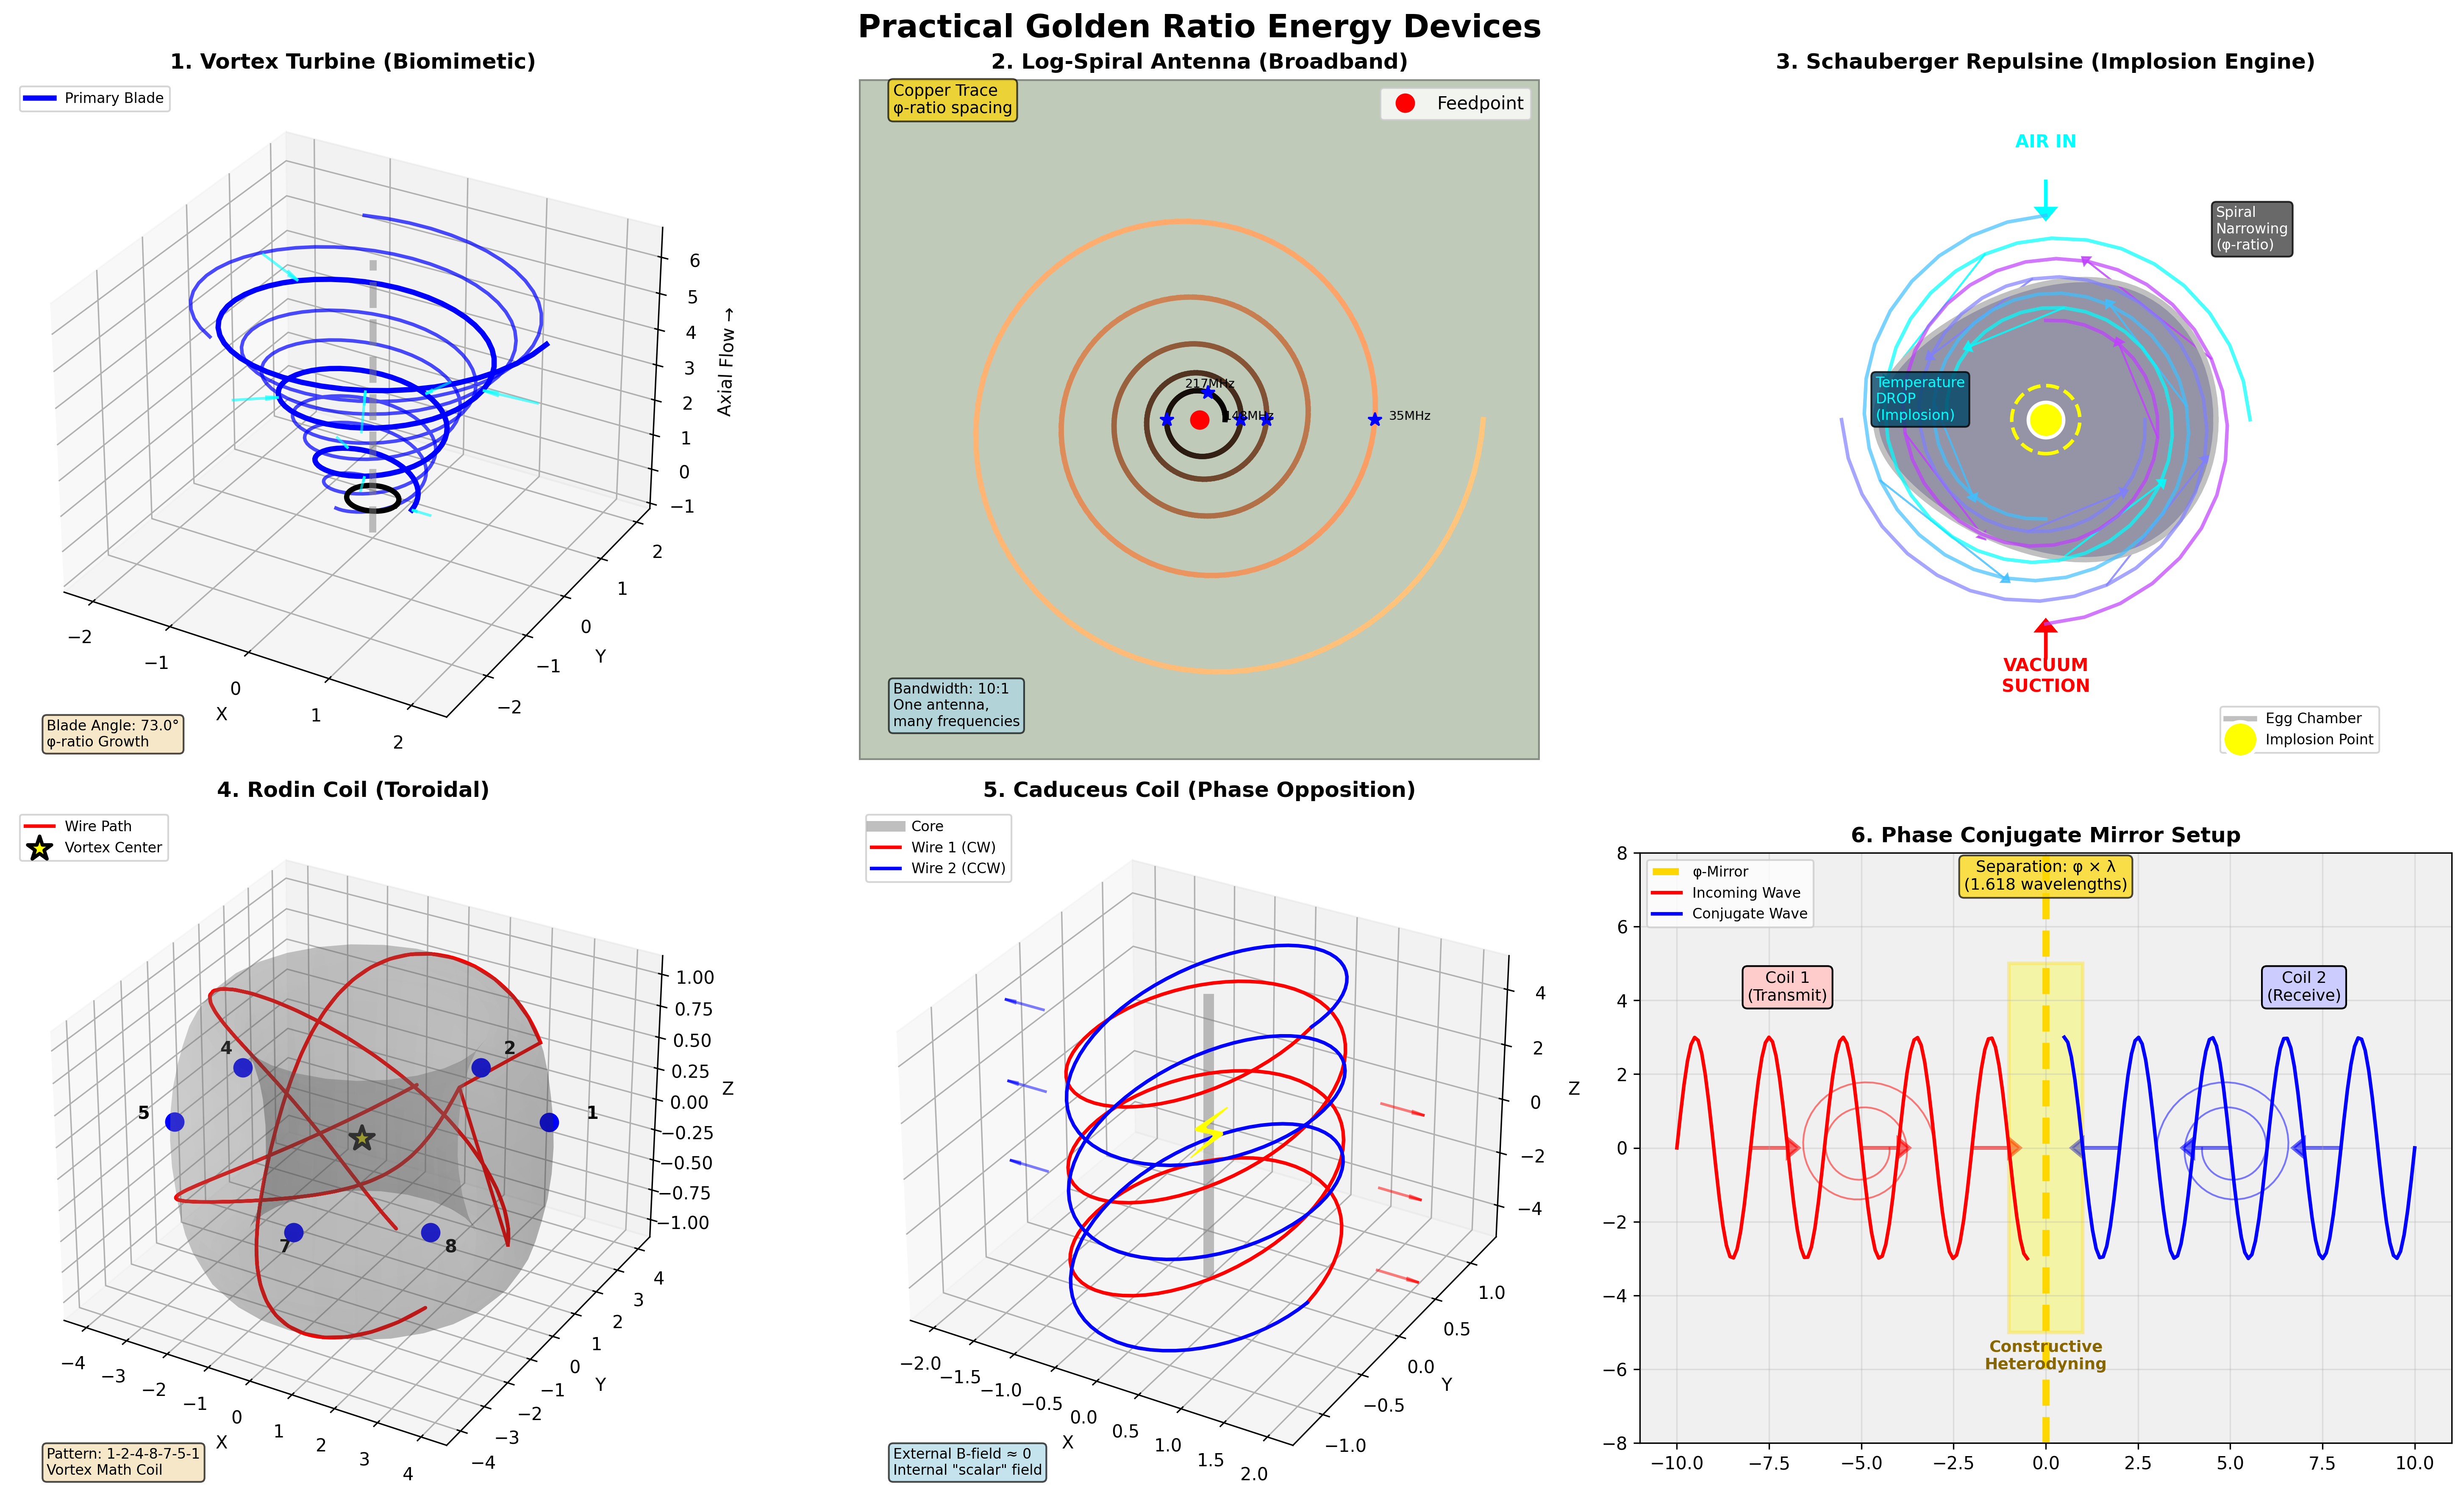

This chart was generated by the following Python code:
"""
Practical Applications Visualization
Generate 3D models and schematics for golden ratio energy devices
"""

import numpy as np
import matplotlib.pyplot as plt
from mpl_toolkits.mplot3d import Axes3D
from matplotlib.patches import FancyArrowPatch, Circle, Rectangle
from mpl_toolkits.mplot3d.art3d import Line3DCollection, Poly3DCollection
import matplotlib.patches as mpatches

PHI = (1 + np.sqrt(5)) / 2

def create_practical_devices_visualization():
    """Create visualization of practical golden ratio devices"""
    fig = plt.figure(figsize=(20, 12))
    fig.suptitle('Practical Golden Ratio Energy Devices', 
                 fontsize=18, fontweight='bold')
    
    # 1. Vortex Turbine (3D)
    ax1 = fig.add_subplot(2, 3, 1, projection='3d')
    draw_vortex_turbine(ax1)
    
    # 2. Spiral Antenna (2D)
    ax2 = fig.add_subplot(2, 3, 2)
    draw_spiral_antenna(ax2)
    
    # 3. Schauberger Repulsine (Cross-section)
    ax3 = fig.add_subplot(2, 3, 3)
    draw_repulsine(ax3)
    
    # 4. Rodin Coil (3D)
    ax4 = fig.add_subplot(2, 3, 4, projection='3d')
    draw_rodin_coil(ax4)
    
    # 5. Caduceus Coil (3D)
    ax5 = fig.add_subplot(2, 3, 5, projection='3d')
    draw_caduceus_coil(ax5)
    
    # 6. Phase Conjugate Setup
    ax6 = fig.add_subplot(2, 3, 6)
    draw_phase_conjugate(ax6)
    
    plt.tight_layout()
    return fig

def draw_vortex_turbine(ax):
    """Draw 3D vortex turbine based on nautilus spiral"""
    ax.set_title('1. Vortex Turbine (Biomimetic)', fontweight='bold', fontsize=12)
    
    # Generate golden spiral blade
    turns = 3
    points_per_turn = 50
    theta = np.linspace(0, turns * 2 * np.pi, turns * points_per_turn)
    
    # Nautilus-style spiral
    r = 0.5 * np.power(PHI, theta / (2 * np.pi))
    
    # Blade angle (constant for golden spiral)
    blade_angle = np.arctan(np.pi / (2 * np.log(PHI)))
    
    # 3D coordinates for blade
    x = r * np.cos(theta)
    y = r * np.sin(theta)
    z = theta * 0.3  # Pitch along axis
    
    # Draw main blade
    ax.plot(x, y, z, 'b-', linewidth=3, label='Primary Blade')
    
    # Draw additional blades (120° apart for 3-blade design)
    for offset in [2*np.pi/3, 4*np.pi/3]:
        x_rot = r * np.cos(theta + offset)
        y_rot = r * np.sin(theta + offset)
        ax.plot(x_rot, y_rot, z, 'b-', linewidth=2, alpha=0.7)
    
    # Draw central hub
    hub_theta = np.linspace(0, 2*np.pi, 50)
    hub_r = 0.3
    hub_x = hub_r * np.cos(hub_theta)
    hub_y = hub_r * np.sin(hub_theta)
    hub_z = np.zeros_like(hub_theta)
    ax.plot(hub_x, hub_y, hub_z, 'k-', linewidth=3)
    
    # Draw shaft
    shaft_z = np.linspace(-1, max(z)+1, 50)
    shaft_x = np.zeros_like(shaft_z)
    shaft_y = np.zeros_like(shaft_z)
    ax.plot(shaft_x, shaft_y, shaft_z, 'gray', linewidth=4, linestyle='--', alpha=0.5)
    
    # Flow arrows
    for i in range(0, len(z), 20):
        if i < len(z) - 5:
            ax.quiver(x[i]*1.5, y[i]*1.5, z[i], 
                     x[i]-x[i]*1.5, y[i]-y[i]*1.5, 0,
                     color='cyan', alpha=0.6, arrow_length_ratio=0.3)
    
    ax.set_xlabel('X')
    ax.set_ylabel('Y')
    ax.set_zlabel('Axial Flow →')
    ax.legend(loc='upper left', fontsize=8)
    ax.text2D(0.05, 0.02, f'Blade Angle: {np.degrees(blade_angle):.1f}°\n' +
                           f'φ-ratio Growth', 
              transform=ax.transAxes, fontsize=8,
              bbox=dict(boxstyle='round', facecolor='wheat', alpha=0.7))

def draw_spiral_antenna(ax):
    """Draw flat spiral antenna with φ-ratio spacing"""
    ax.set_title('2. Log-Spiral Antenna (Broadband)', fontweight='bold', fontsize=12)
    ax.set_facecolor('#f0f0f0')
    
    # Generate spiral antenna trace
    turns = 5
    points_per_turn = 100
    theta = np.linspace(0, turns * 2 * np.pi, turns * points_per_turn)
    
    # Logarithmic spiral (outward growth)
    r = 0.2 * np.power(PHI, theta / (2 * np.pi))
    
    x = r * np.cos(theta)
    y = r * np.sin(theta)
    
    # Draw spiral trace (copper)
    for i in range(len(x)-1):
        color_val = i / len(x)
        ax.plot([x[i], x[i+1]], [y[i], y[i+1]], 
               color=plt.cm.copper(color_val), linewidth=3)
    
    # Draw PCB substrate
    max_r = max(r) * 1.2
    pcb = Rectangle((-max_r, -max_r), 2*max_r, 2*max_r, 
                   facecolor='#2d5016', alpha=0.3, edgecolor='black', linewidth=2)
    ax.add_patch(pcb)
    
    # Center feedpoint
    ax.plot(0, 0, 'ro', markersize=10, label='Feedpoint', zorder=10)
    
    # Frequency indicators
    freq_points = [0.2, 0.5, 1.0, 2.0, 4.0]
    for i, fp in enumerate(freq_points):
        r_marker = 0.2 * np.power(PHI, fp)
        theta_marker = fp * 2 * np.pi
        x_marker = r_marker * np.cos(theta_marker)
        y_marker = r_marker * np.sin(theta_marker)
        
        freq_mhz = 300 / (2 * np.pi * r_marker)  # Rough frequency
        ax.plot(x_marker, y_marker, 'b*', markersize=8)
        if i % 2 == 0:
            ax.text(x_marker*1.2, y_marker*1.2, f'{freq_mhz:.0f}MHz',
                   fontsize=7, ha='center')
    
    # Labels
    ax.text(0.05, 0.95, 'Copper Trace\nφ-ratio spacing', 
           transform=ax.transAxes, fontsize=9,
           bbox=dict(boxstyle='round', facecolor='#FFD700', alpha=0.7))
    
    ax.text(0.05, 0.05, f'Bandwidth: 10:1\nOne antenna,\nmany frequencies', 
           transform=ax.transAxes, fontsize=8,
           bbox=dict(boxstyle='round', facecolor='lightblue', alpha=0.7))
    
    ax.set_xlim(-max_r, max_r)
    ax.set_ylim(-max_r, max_r)
    ax.set_aspect('equal')
    ax.axis('off')
    ax.legend(loc='upper right')

def draw_repulsine(ax):
    """Draw Schauberger Repulsine cross-section"""
    ax.set_title('3. Schauberger Repulsine (Implosion Engine)', 
                fontweight='bold', fontsize=12)
    ax.set_facecolor('#1a1a2e')
    
    # Egg-shaped chamber (cross-section)
    theta = np.linspace(0, 2*np.pi, 100)
    
    # Egg shape (not perfect circle)
    a = 5  # Major axis
    b = 4  # Minor axis (slightly flattened)
    x_egg = a * np.cos(theta)
    y_egg = b * np.sin(theta) + 0.5 * np.sin(2*theta)  # Asymmetry
    
    ax.plot(x_egg, y_egg, 'silver', linewidth=3, label='Egg Chamber')
    ax.fill(x_egg, y_egg, color='#2a2a4e', alpha=0.5)
    
    # Spiral inflow paths (golden ratio)
    num_spirals = 4
    for i in range(num_spirals):
        angle_offset = i * 2 * np.pi / num_spirals
        
        # Spiral inward
        spiral_theta = np.linspace(0, 3*np.pi, 50)
        spiral_r = 6 * np.power(1/PHI, spiral_theta / (2*np.pi))
        spiral_r = np.maximum(spiral_r, 0.5)  # Don't go below center
        
        spiral_x = spiral_r * np.cos(spiral_theta + angle_offset)
        spiral_y = spiral_r * np.sin(spiral_theta + angle_offset)
        
        color = plt.cm.cool(i / num_spirals)
        ax.plot(spiral_x, spiral_y, color=color, linewidth=2, alpha=0.7)
        
        # Flow arrows
        for j in range(10, len(spiral_x), 15):
            if j < len(spiral_x) - 5:
                dx = spiral_x[j] - spiral_x[j+5]
                dy = spiral_y[j] - spiral_y[j+5]
                ax.arrow(spiral_x[j], spiral_y[j], -dx, -dy,
                        head_width=0.3, head_length=0.2, fc=color, ec=color, alpha=0.8)
    
    # Center singularity (implosion point)
    ax.plot(0, 0, 'o', color='yellow', markersize=20, markeredgecolor='white',
           markeredgewidth=2, label='Implosion Point')
    
    # Vacuum/suction indication
    circle_vacuum = Circle((0, 0), 1, fill=False, edgecolor='yellow', 
                          linewidth=2, linestyle='--')
    ax.add_patch(circle_vacuum)
    
    # Air intake (top)
    ax.arrow(0, 7, 0, -0.8, head_width=0.5, head_length=0.3, 
            fc='cyan', ec='cyan', linewidth=2)
    ax.text(0, 8, 'AIR IN', ha='center', fontsize=10, color='cyan', fontweight='bold')
    
    # Suction/propulsion (bottom)
    ax.arrow(0, -7, 0, 0.8, head_width=0.5, head_length=0.3, 
            fc='red', ec='red', linewidth=2)
    ax.text(0, -8, 'VACUUM\nSUCTION', ha='center', fontsize=10, 
           color='red', fontweight='bold')
    
    # Annotations
    ax.text(5, 5, 'Spiral\nNarrowing\n(φ-ratio)', fontsize=8, color='white',
           bbox=dict(boxstyle='round', facecolor='#444', alpha=0.8))
    
    ax.text(-5, 0, 'Temperature\nDROP\n(Implosion)', fontsize=8, color='cyan',
           bbox=dict(boxstyle='round', facecolor='#004466', alpha=0.8))
    
    ax.set_xlim(-10, 10)
    ax.set_ylim(-10, 10)
    ax.set_aspect('equal')
    ax.axis('off')
    ax.legend(loc='lower right', fontsize=8)

def draw_rodin_coil(ax):
    """Draw Rodin coil winding on torus"""
    ax.set_title('4. Rodin Coil (Toroidal)', fontweight='bold', fontsize=12)
    
    # Torus parameters
    R = 3  # Major radius
    r = 1  # Minor radius
    
    # Generate torus surface (semi-transparent)
    u = np.linspace(0, 2*np.pi, 30)
    v = np.linspace(0, 2*np.pi, 30)
    U, V = np.meshgrid(u, v)
    
    X = (R + r * np.cos(V)) * np.cos(U)
    Y = (R + r * np.cos(V)) * np.sin(U)
    Z = r * np.sin(V)
    
    ax.plot_surface(X, Y, Z, alpha=0.2, color='gray')
    
    # Rodin winding pattern: 1-2-4-8-7-5-1 (based on doubling circuit)
    positions = [1, 2, 4, 8, 7, 5]  # Position numbers on 9-point circle
    angles = [pos * 2*np.pi / 9 for pos in positions]
    
    # Draw winding
    num_wraps = 3
    wire_points = []
    
    for wrap in range(num_wraps):
        for i in range(len(angles)):
            angle1 = angles[i]
            angle2 = angles[(i+1) % len(angles)]
            
            # Points on torus surface
            theta = np.linspace(angle1, angle2, 20)
            
            for t in theta:
                # Position on major circle
                x_center = R * np.cos(t)
                y_center = R * np.sin(t)
                
                # Add minor circle variation (wrapping around)
                v_angle = wrap * 2*np.pi / num_wraps + t
                x = x_center + r * np.cos(v_angle) * np.cos(t)
                y = y_center + r * np.cos(v_angle) * np.sin(t)
                z = r * np.sin(v_angle)
                
                wire_points.append([x, y, z])
    
    wire_points = np.array(wire_points)
    ax.plot(wire_points[:, 0], wire_points[:, 1], wire_points[:, 2],
           'r-', linewidth=2, label='Wire Path')
    
    # Mark positions
    for i, angle in enumerate(angles):
        x = (R + r) * np.cos(angle)
        y = (R + r) * np.sin(angle)
        z = 0
        ax.scatter([x], [y], [z], color='blue', s=100, marker='o')
        ax.text(x*1.2, y*1.2, z, str(positions[i]), fontsize=10, fontweight='bold')
    
    # Center (where field concentrates)
    ax.scatter([0], [0], [0], color='yellow', s=200, marker='*', 
              edgecolors='black', linewidths=2, label='Vortex Center')
    
    ax.set_xlabel('X')
    ax.set_ylabel('Y')
    ax.set_zlabel('Z')
    ax.legend(loc='upper left', fontsize=8)
    
    ax.text2D(0.05, 0.02, 'Pattern: 1-2-4-8-7-5-1\nVortex Math Coil',
             transform=ax.transAxes, fontsize=8,
             bbox=dict(boxstyle='round', facecolor='wheat', alpha=0.7))

def draw_caduceus_coil(ax):
    """Draw caduceus coil (counter-rotating)"""
    ax.set_title('5. Caduceus Coil (Phase Opposition)', fontweight='bold', fontsize=12)
    
    # Rod
    rod_z = np.linspace(-5, 5, 100)
    rod_x = np.zeros_like(rod_z)
    rod_y = np.zeros_like(rod_z)
    ax.plot(rod_x, rod_y, rod_z, 'gray', linewidth=6, alpha=0.5, label='Core')
    
    # Wire 1: Clockwise spiral
    theta1 = np.linspace(0, 6*np.pi, 200)
    r1 = 1.2
    x1 = r1 * np.cos(theta1)
    y1 = r1 * np.sin(theta1)
    z1 = np.linspace(-5, 5, len(theta1))
    ax.plot(x1, y1, z1, 'r-', linewidth=2, label='Wire 1 (CW)')
    
    # Wire 2: Counter-clockwise spiral (mirror)
    theta2 = np.linspace(0, 6*np.pi, 200)
    x2 = r1 * np.cos(-theta2)  # Negative for opposite direction
    y2 = r1 * np.sin(-theta2)
    z2 = np.linspace(-5, 5, len(theta2))
    ax.plot(x2, y2, z2, 'b-', linewidth=2, label='Wire 2 (CCW)')
    
    # Field cancellation arrows (external)
    for z_pos in [-3, 0, 3]:
        # Wire 1 field
        ax.quiver(2, 0, z_pos, 0.5, 0, 0, color='red', alpha=0.5, 
                 arrow_length_ratio=0.3)
        # Wire 2 field (opposite)
        ax.quiver(-2, 0, z_pos, -0.5, 0, 0, color='blue', alpha=0.5, 
                 arrow_length_ratio=0.3)
    
    # Center scalar field indication
    ax.text(0, 0, 0, '⚡', fontsize=40, ha='center', va='center', color='yellow')
    
    ax.set_xlabel('X')
    ax.set_ylabel('Y')
    ax.set_zlabel('Z')
    ax.legend(loc='upper left', fontsize=8)
    
    ax.text2D(0.05, 0.02, 'External B-field ≈ 0\nInternal "scalar" field',
             transform=ax.transAxes, fontsize=8,
             bbox=dict(boxstyle='round', facecolor='lightblue', alpha=0.7))

def draw_phase_conjugate(ax):
    """Draw phase conjugate mirror setup"""
    ax.set_title('6. Phase Conjugate Mirror Setup', fontweight='bold', fontsize=12)
    ax.set_facecolor('#f0f0f0')
    
    # Mirror line (φ-ratio spacing)
    ax.axvline(0, color='gold', linewidth=4, linestyle='--', label='φ-Mirror')
    
    # Incoming wave (left)
    x_in = np.linspace(-10, -0.5, 100)
    y_in = 3 * np.sin(2*np.pi*x_in/2)
    ax.plot(x_in, y_in, 'r-', linewidth=2, label='Incoming Wave')
    
    # Conjugate wave (right, time-reversed)
    x_out = np.linspace(0.5, 10, 100)
    y_out = 3 * np.sin(2*np.pi*x_out/2)  # Same phase structure
    ax.plot(x_out, y_out, 'b-', linewidth=2, label='Conjugate Wave')
    
    # Wave arrows
    for x_arrow in [-8, -5, -2]:
        ax.arrow(x_arrow, 0, 1, 0, head_width=0.5, head_length=0.3,
                fc='red', ec='red', alpha=0.6, linewidth=2)
    
    for x_arrow in [2, 5, 8]:
        ax.arrow(x_arrow, 0, -1, 0, head_width=0.5, head_length=0.3,
                fc='blue', ec='blue', alpha=0.6, linewidth=2)
    
    # Heterodyning region (center)
    heterodyne_box = Rectangle((-1, -5), 2, 10, facecolor='yellow', 
                              alpha=0.3, edgecolor='gold', linewidth=2)
    ax.add_patch(heterodyne_box)
    ax.text(0, -6, 'Constructive\nHeterodyning', ha='center', fontsize=9,
           fontweight='bold', color='#886600')
    
    # Spiral coils (creating the mirror)
    # Left coil
    spiral_theta = np.linspace(0, 4*np.pi, 100)
    spiral_r = 2 * np.power(1/PHI, spiral_theta/(2*np.pi))
    spiral_r = np.maximum(spiral_r, 0.3)
    spiral_x_left = -5 + spiral_r * np.cos(spiral_theta)
    spiral_y_left = spiral_r * np.sin(spiral_theta)
    ax.plot(spiral_x_left, spiral_y_left, 'r-', linewidth=1, alpha=0.5)
    
    # Right coil (mirror)
    spiral_x_right = 5 - spiral_r * np.cos(spiral_theta)
    spiral_y_right = spiral_r * np.sin(spiral_theta)
    ax.plot(spiral_x_right, spiral_y_right, 'b-', linewidth=1, alpha=0.5)
    
    # Labels
    ax.text(-7, 4, 'Coil 1\n(Transmit)', ha='center', fontsize=9,
           bbox=dict(boxstyle='round', facecolor='#ffcccc'))
    ax.text(7, 4, 'Coil 2\n(Receive)', ha='center', fontsize=9,
           bbox=dict(boxstyle='round', facecolor='#ccccff'))
    
    ax.text(0, 7, f'Separation: φ × λ\n({PHI:.3f} wavelengths)', 
           ha='center', fontsize=9,
           bbox=dict(boxstyle='round', facecolor='gold', alpha=0.7))
    
    ax.set_xlim(-11, 11)
    ax.set_ylim(-8, 8)
    ax.set_aspect('equal')
    ax.legend(loc='upper left', fontsize=8)
    ax.grid(True, alpha=0.3)

def generate_coil_winding_guide():
    """Generate printable coil winding patterns"""
    fig, axes = plt.subplots(2, 2, figsize=(16, 16))
    fig.suptitle('DIY Coil Winding Templates', fontsize=16, fontweight='bold')
    
    # 1. Flat spiral antenna template
    ax = axes[0, 0]
    ax.set_title('Flat Spiral Antenna Template', fontsize=12, fontweight='bold')
    
    turns = 8
    theta = np.linspace(0, turns * 2 * np.pi, 1000)
    r = 10 * np.power(PHI, theta / (2*np.pi))  # Start at 10mm
    x = r * np.cos(theta)
    y = r * np.sin(theta)
    
    ax.plot(x, y, 'k-', linewidth=2)
    ax.plot(0, 0, 'ro', markersize=10)
    ax.text(0, -max(r)*1.1, 'Center Feedpoint', ha='center', fontsize=10)
    
    # Dimension markers
    for turn in range(1, turns+1):
        r_dim = 10 * np.power(PHI, turn)
        ax.plot([0, r_dim], [0, 0], 'b--', alpha=0.3)
        ax.text(r_dim, 5, f'r{turn}={r_dim:.1f}mm', fontsize=8, color='blue')
    
    ax.set_aspect('equal')
    ax.grid(True, alpha=0.3)
    ax.set_xlabel('mm')
    ax.set_ylabel('mm')
    
    # 2. Rodin coil position template
    ax = axes[0, 1]
    ax.set_title('Rodin Coil - 9 Position Marking', fontsize=12, fontweight='bold')
    
    # Circle with 9 positions
    circle = Circle((0, 0), 100, fill=False, edgecolor='black', linewidth=2)
    ax.add_patch(circle)
    
    for pos in range(1, 10):
        angle = pos * 2*np.pi / 9
        x = 100 * np.cos(angle - np.pi/2)  # Start at top
        y = 100 * np.sin(angle - np.pi/2)
        
        ax.plot(x, y, 'ro', markersize=15)
        ax.text(x*1.15, y*1.15, str(pos), fontsize=14, fontweight='bold',
               ha='center', va='center')
    
    # Winding order arrows
    winding_order = [1, 2, 4, 8, 7, 5, 1]
    for i in range(len(winding_order)-1):
        angle1 = winding_order[i] * 2*np.pi / 9 - np.pi/2
        angle2 = winding_order[i+1] * 2*np.pi / 9 - np.pi/2
        
        x1, y1 = 100 * np.cos(angle1), 100 * np.sin(angle1)
        x2, y2 = 100 * np.cos(angle2), 100 * np.sin(angle2)
        
        ax.annotate('', xy=(x2, y2), xytext=(x1, y1),
                   arrowprops=dict(arrowstyle='->', lw=2, color='blue'))
    
    ax.text(0, 0, 'Winding Order:\n1→2→4→8→7→5→1', ha='center', fontsize=10,
           bbox=dict(boxstyle='round', facecolor='yellow'))
    
    ax.set_xlim(-150, 150)
    ax.set_ylim(-150, 150)
    ax.set_aspect('equal')
    ax.axis('off')
    
    # 3. Bifilar pancake coil template
    ax = axes[1, 0]
    ax.set_title('Bifilar Pancake Coil Template', fontsize=12, fontweight='bold')
    
    turns = 10
    for turn in range(turns):
        r_inner = 10 + turn * 5
        r_outer = r_inner + 3
        
        theta = np.linspace(0, 2*np.pi, 100)
        
        # Wire 1
        x1 = r_inner * np.cos(theta)
        y1 = r_inner * np.sin(theta)
        ax.plot(x1, y1, 'r-', linewidth=2)
        
        # Wire 2 (parallel)
        x2 = r_outer * np.cos(theta)
        y2 = r_outer * np.sin(theta)
        ax.plot(x2, y2, 'b-', linewidth=2)
    
    ax.plot(0, 0, 'ko', markersize=10)
    ax.text(0, -70, 'Connect:\nRed_start ↔ Blue_end\nBlue_start ↔ Red_end',
           ha='center', fontsize=9, bbox=dict(boxstyle='round', facecolor='lightblue'))
    
    ax.set_aspect('equal')
    ax.axis('off')
    
    # 4. Caduceus winding guide
    ax = axes[1, 1]
    ax.set_title('Caduceus Coil Winding Guide', fontsize=12, fontweight='bold')
    
    # Rod (side view)
    ax.plot([0, 0], [0, 100], 'k-', linewidth=10, alpha=0.3)
    
    # Winding positions
    num_turns = 12
    for turn in range(num_turns):
        y = turn * 100 / num_turns
        
        # CW wire position
        x_cw = 20 * np.sin(turn * 2*np.pi / num_turns)
        ax.plot(x_cw, y, 'ro', markersize=8)
        
        # CCW wire position (opposite side)
        x_ccw = -x_cw
        ax.plot(x_ccw, y, 'bo', markersize=8)
        
        # Connecting line
        if turn > 0:
            y_prev = (turn-1) * 100 / num_turns
            x_cw_prev = 20 * np.sin((turn-1) * 2*np.pi / num_turns)
            x_ccw_prev = -x_cw_prev
            
            ax.plot([x_cw_prev, x_cw], [y_prev, y], 'r-', linewidth=1, alpha=0.5)
            ax.plot([x_ccw_prev, x_ccw], [y_prev, y], 'b-', linewidth=1, alpha=0.5)
    
    ax.text(30, 50, 'Red: CW\nBlue: CCW\nWind\nsimultaneously',
           fontsize=10, bbox=dict(boxstyle='round', facecolor='wheat'))
    
    ax.set_xlim(-40, 50)
    ax.set_ylim(-5, 105)
    ax.axis('off')
    
    plt.tight_layout()
    return fig

if __name__ == "__main__":
    print("=" * 70)
    print("PRACTICAL GOLDEN RATIO DEVICES - Visualization")
    print("=" * 70)
    
    print("\nGenerating device schematics...")
    fig_devices = create_practical_devices_visualization()
    fig_devices.savefig('practical_devices.png', dpi=300, bbox_inches='tight')
    print("Saved: practical_devices.png")
    
    print("\nGenerating coil winding templates...")
    fig_coils = generate_coil_winding_guide()
    fig_coils.savefig('coil_winding_templates.png', dpi=300, bbox_inches='tight')
    print("Saved: coil_winding_templates.png")
    
    print("\n✨ Practical device visualizations complete!")
    print("\nDevices visualized:")
    print("  1. Vortex Turbine (biomimetic spiral)")
    print("  2. Log-Spiral Antenna (broadband)")
    print("  3. Schauberger Repulsine (implosion engine)")
    print("  4. Rodin Coil (toroidal vortex)")
    print("  5. Caduceus Coil (phase opposition)")
    print("  6. Phase Conjugate Mirror (heterodyning)")
    print("\nCoil templates include:")
    print("  • Flat spiral antenna (PCB ready)")
    print("  • Rodin coil 9-position marking")
    print("  • Bifilar pancake coil layout")
    print("  • Caduceus winding guide")
    
    print("\n⚠️  Build at your own risk. Some designs are experimental.")
    print("📏 Measure everything. Document results. Stay safe!")
    
    plt.close('all')
